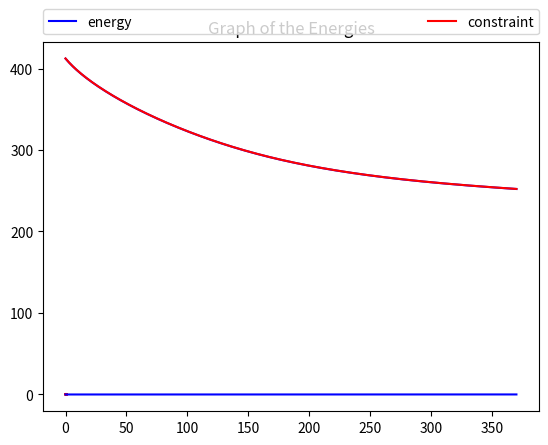

Recreate this plot in Python.
import numpy as np
import matplotlib.pyplot as plt
from cmath import *
import math

# Initial parameters, gotta probs create a class


class catenary:

    def __init__(self, eps=0.001, N=50, L=sinh(0.5), alfa=0.001, delta=0.1 ** 10, a=0, b=0):
        self.N = N
        self.h = 1. / (N - 1)
        self.eps = eps
        self.L = L
        self.alfa = alfa
        self.delta = delta
        self.a = a
        self.b = b
        chain0 = [-0.1 for i in range(N)]
        chain0[0] = a
        chain0[N - 1] = b
        self.solutions = [chain0]

    # we gotta have chain with the right length i.e. N
    def energy(self, chain):
        v = chain[:- 1]
        v_plus = chain[1:]
        return self.h * np.sum([((j + j_plus) / 2.) * sqrt(1 + (((j_plus - j) / self.h) ** 2)) for j_plus, j in zip(v_plus, v)])

    def constraint_term(self, chain):
        v = chain[:- 1]
        v_plus = chain[1:]
        return ((self.h * np.sum([sqrt(1 + (((j_plus - j) / self.h) ** 2)) for j_plus, j in zip(v_plus, v)]) - self.L) ** 2) / self.eps

    def J(self, chain):
        return self.energy(chain) + self.constraint_term(chain)

    def delJ(self, chain, i):
        c = chain[:]
        c[i] += self.delta * 1j
        Del = np.imag(self.J(c)) / self.delta
        return Del

    def divJ(self, chain):
        D = [0]  # fixed ends

        for i in range(1, len(chain) - 1):
            D.append(self.delJ(chain, i))

        D.append(0)  # fixed ends
        return D

    def evolution(self):
        D = self.divJ(self.solutions[-1])

        self.solutions.append([s - d * (self.alfa / np.linalg.norm(D, 2)) for s, d in zip(self.solutions[-1], D)])

    def plot(self, k=-1):
        rangeX = [i * self.h for i in range(self.N)]
        plt.plot(rangeX, self.solutions[k], 'r-')
        if(k == -1 or k == self.N):
            plt.title("Optimal Solution")
        else:
            plt.title("intermediate Solution #{}".format(k))
        plt.show()

    def display_J(self):
        rangeX = range(len(self.solutions))
        plt.plot(rangeX, [self.J(s) for s in self.solutions], 'b-')
        plt.title("Graph of J")
        plt.show()

    def display_energies(self):
        rangeX = range(len(self.solutions))
        plt.plot(rangeX, [self.energy(s) for s in self.solutions], 'b-', label="energy")
        plt.plot(rangeX, [self.constraint_term(s) for s in self.solutions], 'r-', label="constraint")
        plt.legend(bbox_to_anchor=(0., 1.02, 1., .102), loc=3,
                   ncol=2, mode="expand", borderaxespad=0.)
        plt.title("Graph of the Energies")
        plt.show()

    def criteria(self):
        # stopping criteria: divJ close to zero but how much
        if(np.linalg.norm(self.divJ(self.solutions[-1]), 2) < 100*self.alfa*(1./self.eps) or len(self.solutions) * self.N > 50000):
            return True
        else:
            return False

def question6():
    # [redacted]
    cat = catenary()
    print("Energy = ", cat.energy(cat.solutions[0]))
    print("J = ", cat.J(cat.solutions[0]))


def test_delJ():
    cat = catenary()
    print([cat.delJ(cat.solutions[0], i) for i in range(cat.N)])


def test_divJ():
    cat = catenary()
    print(cat.divJ(cat.solutions[0]))


def test_evolution():
    cat = catenary()
    print(cat.eps)
    # Evolving until stopping condition
    while not cat.criteria():
        cat.evolution()
    # 10 intermediate solutions
    for i in range(0, len(cat.solutions), math.ceil(len(cat.solutions) / 10.)):
        cat.plot(i)
        print(np.linalg.norm(cat.divJ(cat.solutions[i])))
    # final solution
    cat.plot()

    print("Solutions Computed: ", len(cat.solutions))
    cat.display_J()
    cat.display_energies()


# question6()
# test_delJ()
# test_divJ()
test_evolution()
